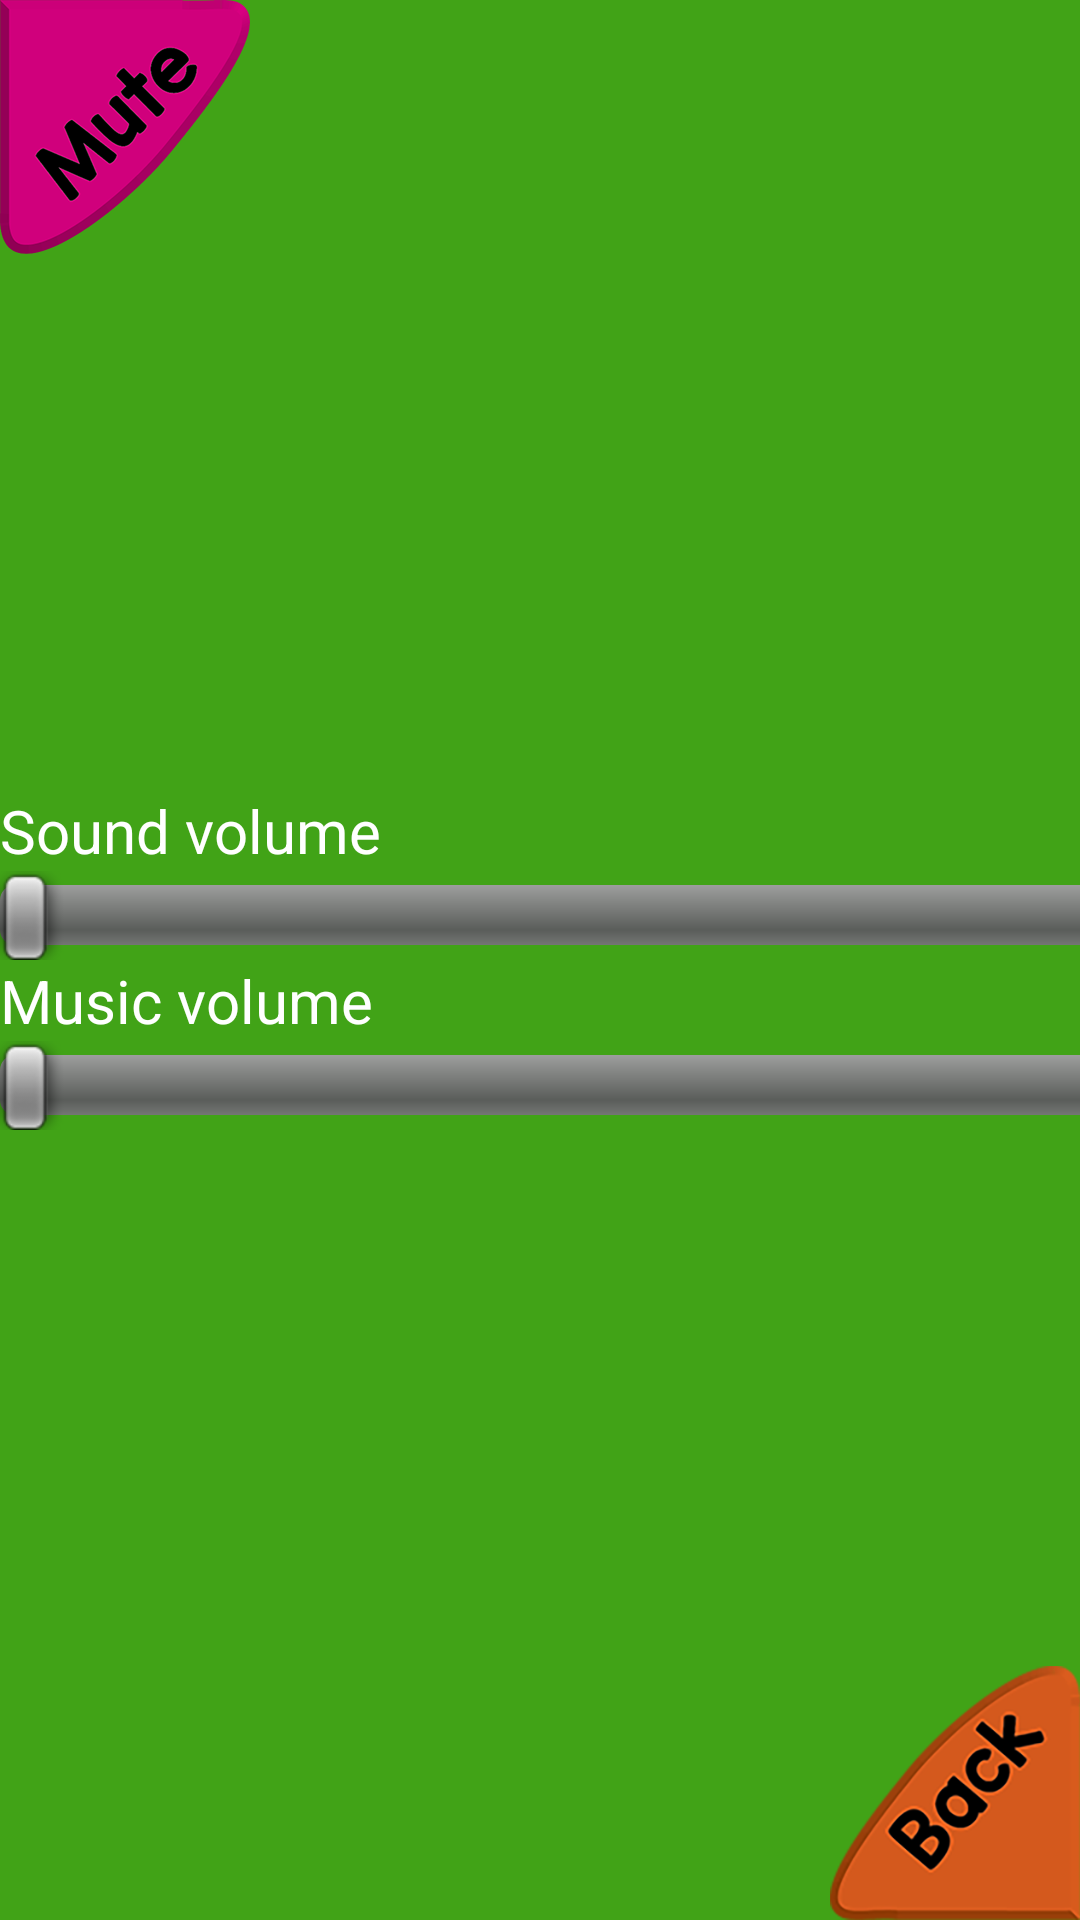

Here is an Android app screen rendered from its layout file. Give the layout XML and the strings, colors and styles it references.
<!-- AndroidManifest.xml: application theme android:Theme.NoTitleBar.Fullscreen -->
<!-- res/layout/config.xml -->
<?xml version="1.0" encoding="utf-8"?>
<RelativeLayout xmlns:android="http://schemas.android.com/apk/res/android"
    android:layout_width="match_parent"
    android:layout_height="match_parent"
    android:background="@color/LimeGreen" >

    <ImageButton
        android:id="@+id/backButton"
        android:layout_width="wrap_content"
        android:layout_height="wrap_content"
        android:layout_alignParentBottom="true"
        android:layout_alignParentRight="true"
        android:background="@android:color/transparent"
        android:contentDescription="@string/backbutton"
        android:src="@drawable/back" />

    <ImageButton
        android:id="@+id/muteButton"
        android:layout_width="wrap_content"
        android:layout_height="wrap_content"
        android:layout_alignParentLeft="true"
        android:layout_alignParentTop="true"
        android:background="@android:color/transparent"
        android:contentDescription="@string/mutebutton"
        android:src="@drawable/mute" />

    <LinearLayout
        android:id="@+id/linearLayout1"
        android:layout_width="wrap_content"
        android:layout_height="wrap_content"
        android:layout_below="@+id/muteButton"
        android:layout_marginLeft="58dp"
        android:layout_marginTop="42dp"
        android:orientation="vertical" >
    </LinearLayout>

    <LinearLayout
        android:id="@+id/linearLayout2"
        android:layout_width="wrap_content"
        android:layout_height="wrap_content"
        android:layout_centerHorizontal="true"
        android:layout_centerVertical="true"
        android:orientation="vertical" >

        <TextView
            android:id="@+id/tvSound"
            android:layout_width="wrap_content"
            android:layout_height="wrap_content"
            android:text="@string/config_sound_volume"
            android:textAppearance="?android:attr/textAppearanceMedium"
            android:textSize="20sp" />

        <SeekBar
            android:id="@+id/sbSoundVolume"
            android:layout_width="400dp"
            android:layout_height="wrap_content"
            android:right="@+id/tvSound" />

        <TextView
            android:id="@+id/tvMusic"
            android:layout_width="wrap_content"
            android:layout_height="wrap_content"
            android:text="@string/config_music_volume"
            android:textAppearance="?android:attr/textAppearanceMedium"
            android:textSize="20sp" />

        <SeekBar
            android:id="@+id/sbMusicVolume"
            android:layout_width="400dp"
            android:layout_height="wrap_content"
            android:right="@+id/tvMusic" />
    </LinearLayout>

</RelativeLayout>
<!-- resources referenced by this layout -->
<resources>
  <color name="LimeGreen">#41A317</color>
  <!-- drawable back: png bitmap (drawable-nodpi, 45386 bytes) -->
  <!-- drawable mute: png bitmap (drawable-nodpi, 33240 bytes) -->
  <string name="backbutton">backbutton</string>
  <string name="config_music_volume">Music volume</string>
  <string name="config_sound_volume">Sound volume</string>
  <string name="mutebutton">mutebutton</string>
</resources>
